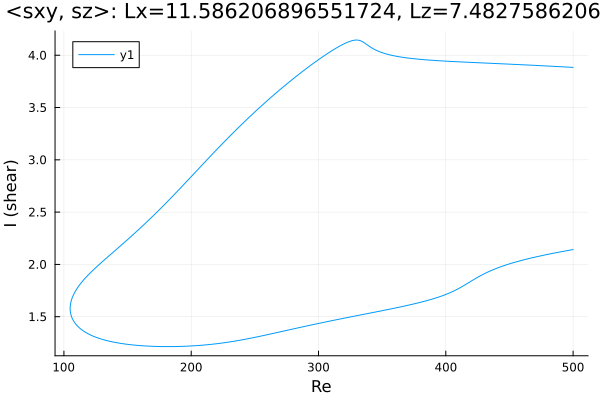

Data behind this chart, as committed beside it:
Re, shear
500.0, 3.884
498.8, 3.884
497.4, 3.885
496, 3.886
494.6, 3.887
493.2, 3.888
491.8, 3.889
490.4, 3.89
488.9, 3.891
487.5, 3.892
486.1, 3.893
484.7, 3.894
483.3, 3.895
481.9, 3.896
480.5, 3.897
479, 3.897
477.6, 3.898
476.2, 3.899
474.8, 3.9
473.4, 3.901
472, 3.902
470.6, 3.903
469.1, 3.904
467.7, 3.904
466.3, 3.905
464.9, 3.906
463.5, 3.907
462.1, 3.908
460.7, 3.909
459.2, 3.909
457.8, 3.91
456.4, 3.911
455, 3.912
453.6, 3.913
452.2, 3.914
450.8, 3.914
449.3, 3.915
447.9, 3.916
446.5, 3.917
445.1, 3.918
443.7, 3.918
442.3, 3.919
440.9, 3.92
439.4, 3.921
438, 3.921
436.6, 3.922
435.2, 3.923
433.8, 3.924
432.4, 3.925
431, 3.925
429.5, 3.926
428.1, 3.927
426.7, 3.928
425.3, 3.928
423.9, 3.929
422.5, 3.93
421.1, 3.931
419.6, 3.932
418.2, 3.932
416.8, 3.933
... 564 more rows
